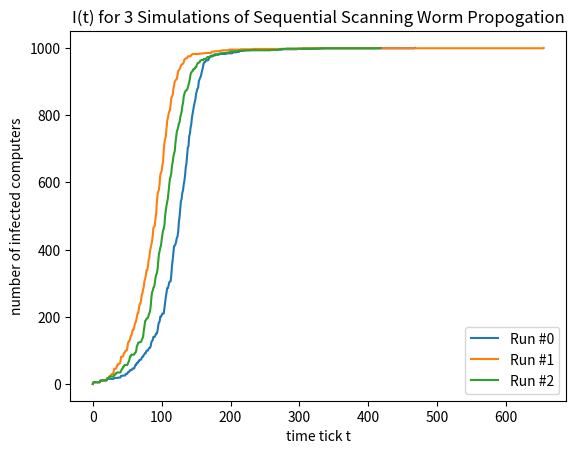

Source code (Python):
import random
import matplotlib.pyplot as plt

A = 100000 # size of ip address space
N = 1000 # num of vulnerable computers
B = 5 # scan rate

for r in range(3):
    print("\nRun {}".format(r))
    # initialize IP Address space
    # value at index: 
    #   -1: immune computer
    #    0: vulnerable but not yet infected
    #   >0: infected for {value} ticks
    #   10: ready to scan other computers
    ip_address_space = [-1 for i in range(A + 1)]

    # initialize scan types for each ip address
    # value at index:
    #   -1: immune or not yet chosen
    #    0: sequential
    #    1: random
    scanType = [-1 for i in range(A + 1)]

    for i in range(1, A, 10000): 
        for j in range(100):
            ip_address_space[i+j] = 0

    # single computer is initially infected,
    # set to 10 as it should start scanning immediately
    ip_address_space[10050] = 10
    # choose whether the initially infected computer
    # is random or sequential
    scanType[10050] = random.choices([0,1], [80, 20], k=1)[0]
    print("scan type for 10050: {}".format(scanType[10050]))
    num_infected = 1

    tick = 0 # record ticks
    num_infected_discrete = [1] # record num infected over time

    # propogate worm until all vulnerable machines are infected
    while num_infected < N:
        tick += 1

        scanned_ips = []

        # loop through possibly vulnerable subnets of ip addresses
        for i in range(1, A, 10000): 
            for j in range(100):
                ip = i+j
                # create a running list of IPs to infect
                # after incrementing ticks below
                if ip_address_space[ip] == 10:
                    for k in range(B):
                        # sequential
                        if scanType[ip] == 0:
                            scanned_ips.append( (ip + k + 1) % A)
                        # random
                        else: 
                            scanned_ips.append(random.randint(1,A))

                # if value between 1-9, increment
                elif ip_address_space[ip] > 0 and ip_address_space[ip] < 10:
                    ip_address_space[ip] += 1
                

        for ip in scanned_ips:
            if ip_address_space[ip] == 0:
                ip_address_space[ip] = 1
                num_infected += 1
                scanType[ip] = random.choices([0,1], [80, 20], k=1)[0]
                if num_infected >= N:
                    break


        num_infected_discrete.append(num_infected)

        if tick % 100 == 0:
            print("Time step: {}. number of computers infected: {}".format(tick, num_infected))
        if num_infected >= N: 
            print("Total time steps: {}, Number of computers infected: {}".format(tick, num_infected))

    plt.plot(num_infected_discrete, "-", label="Run #{}".format(r))
    print("number of sequential nodes: {}".format(scanType.count(0)))
    print("number of random nodes: {}".format(scanType.count(1)))


plt.ylabel("number of infected computers")
plt.xlabel("time tick t")
plt.title("I(t) for 3 Simulations of Sequential Scanning Worm Propogation")
plt.legend()
plt.show()